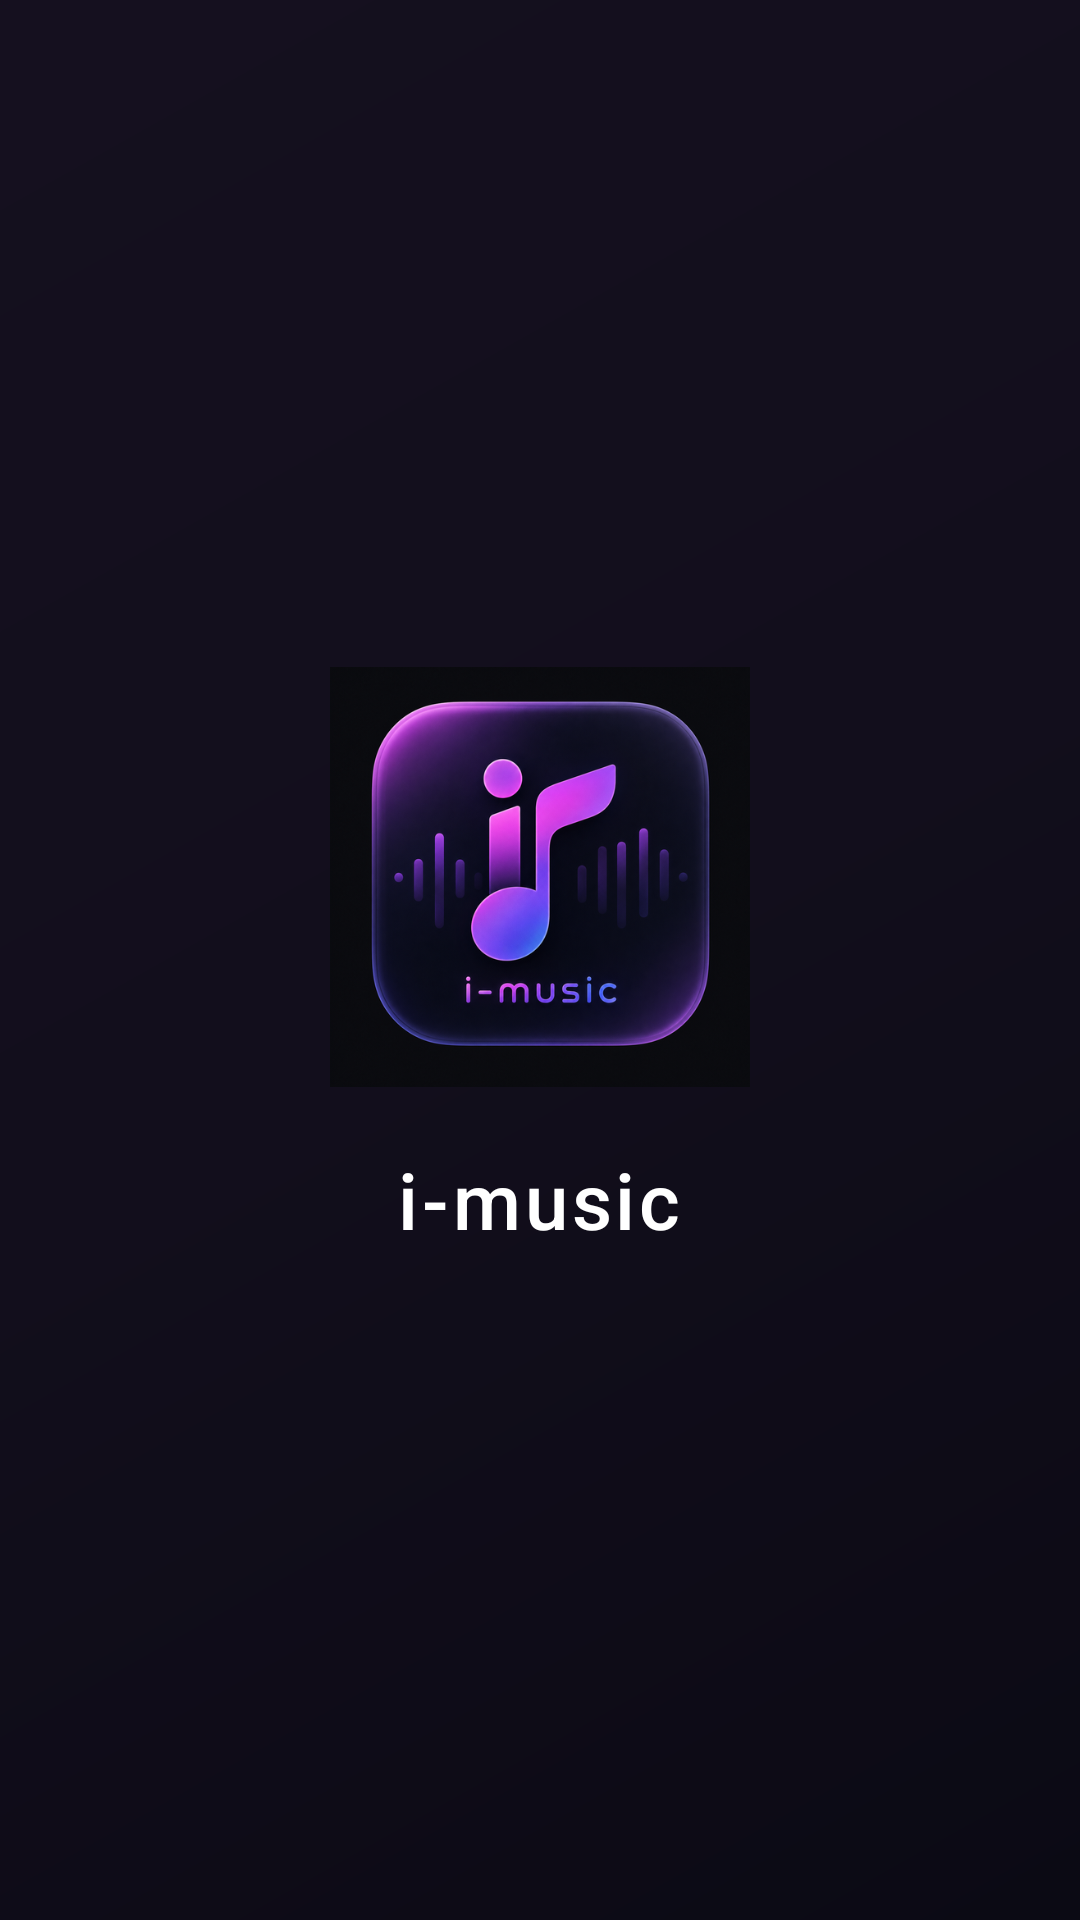

Produce the Android XML layout that renders to this screen, including the resource entries it uses.
<!-- AndroidManifest.xml: activity theme Theme.MusicPlayer -->
<!-- res/layout/activity_splash.xml -->
<?xml version="1.0" encoding="utf-8"?>
<FrameLayout xmlns:android="http://schemas.android.com/apk/res/android"
    android:layout_width="match_parent"
    android:layout_height="match_parent"
    android:background="@drawable/bg_app_gradient">

    <LinearLayout
        android:layout_width="wrap_content"
        android:layout_height="wrap_content"
        android:layout_gravity="center"
        android:gravity="center"
        android:orientation="vertical">

        <ImageView
            android:layout_width="140dp"
            android:layout_height="140dp"
            android:contentDescription="@string/app_name"
            android:src="@drawable/splash_logo" />

        <TextView
            android:layout_width="wrap_content"
            android:layout_height="wrap_content"
            android:layout_marginTop="20dp"
            android:fontFamily="sans-serif-medium"
            android:letterSpacing="0.05"
            android:text="@string/app_name"
            android:textColor="@color/text_primary"
            android:textSize="26sp" />

    </LinearLayout>

</FrameLayout>
<!-- resources referenced by this layout -->
<resources>
  <color name="text_primary">#FFFFFF</color>
  <!-- drawable bg_app_gradient (drawable) -->
  <?xml version="1.0" encoding="utf-8"?>
  <shape xmlns:android="http://schemas.android.com/apk/res/android">
      <gradient
          android:angle="135"
          android:startColor="@color/bg_dark"
          android:centerColor="#120E1C"
          android:endColor="@color/bg_dark_end"
          android:type="linear" />
  </shape>
  <!-- drawable splash_logo: png bitmap (drawable, 281389 bytes) -->
  <string name="app_name">i-music</string>
  <style name="Theme.MusicPlayer" parent="Theme.MaterialComponents.DayNight.NoActionBar">
          <item name="colorPrimary">@color/accent_purple</item>
          <item name="colorPrimaryDark">@color/accent_purple_dark</item>
          <item name="colorAccent">@color/accent_purple</item>
          <item name="android:windowBackground">@color/bg_dark</item>
          <item name="android:statusBarColor">@android:color/transparent</item>
          <item name="android:navigationBarColor">@color/bg_dark</item>
          <item name="android:windowLightStatusBar">false</item>
          <item name="android:windowDrawsSystemBarBackgrounds">true</item>
          <item name="android:windowActivityTransitions">true</item>
          <item name="android:windowContentTransitions">true</item>
          <item name="android:windowSharedElementEnterTransition">@transition/album_art_transition</item>
          <item name="android:windowSharedElementExitTransition">@transition/album_art_transition</item>
      </style>
  <color name="bg_dark">#0B0A14</color>
  <color name="bg_dark_end">#15101F</color>
  <color name="accent_purple">#7C5CFC</color>
  <color name="accent_purple_dark">#5B3FD4</color>
</resources>
